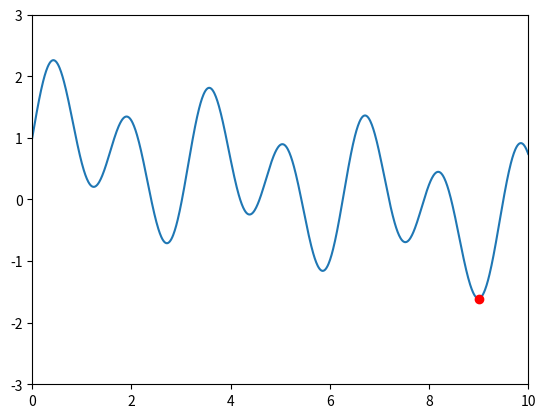

Here is the Python script that generated this plot: (Note: this script raises an exception after producing the figure.)
import numpy as np
import matplotlib.pyplot as plt
import matplotlib.animation as animation
from scipy.optimize import minimize


# Define the function to be animated
def func(x, t):
    return 1 - x / 7 + 0.5 * np.sin(2 * x) + np.sin(4 * x + t) * (1 + np.sin(t + 2)) / 2


# Set up the figure and axis
fig, ax = plt.subplots()
x = np.linspace(0, 10, 1000)
(line,) = ax.plot(x, func(x, 0))
(point,) = ax.plot([], [], "ro")  # point to mark the minimum

# Set the axis limits
ax.set_xlim(0, 10)
ax.set_ylim(-3, 3)

# Initialize the starting point for the minimizer
previous_min_x = 9


# Function to capture specific frames
def save_frames():
    # List of specific t values for the frames
    t_values = [0, 1, 1]  # Adjust these as needed to capture the desired moments
    previous_min_x = 9
    for i, t in enumerate(t_values):
        y = func(x, t)
        ax.clear()  # Clear previous plot
        ax.plot(x, y, label=f"Time = {t:.2f}")  # Plot curve for current t

        # Find and plot the minimum
        if i == 1:
            # Keep the same x with updated y-value
            min_x = previous_min_x
        else:
            result = minimize(
                lambda x0: func(x0, t), x0=previous_min_x, bounds=[(0, 10)]
            )
            min_x = result.x

        min_y = func(min_x, t)
        ax.plot(min_x, min_y, "ro")  # Plot the minimum point

        # Set the axis limits
        ax.set_xlim(0, 10)
        ax.set_ylim(-3, 3)

        # Save each frame as an image
        plt.savefig(f"Math/MinimizationProblem/frame_{i}.png", dpi=150)

        # Update previous minimum
        previous_min_x = min_x


# Call the function to save specific frames
save_frames()


# Define the update function for the animation
def update(t):
    global previous_min_x

    y = func(x, t)
    line.set_ydata(y)

    # Find the local minimum starting from the previous minimum
    result = minimize(lambda x0: func(x0, t), x0=previous_min_x, bounds=[(0, 10)])
    min_x = result.x
    min_y = func(min_x, t)

    # Update the point
    point.set_data(min_x, min_y)

    # Update the previous minimum
    previous_min_x = min_x

    return line, point


# Increase the frames and reduce the interval for smoother and faster animation
ani = animation.FuncAnimation(
    fig, update, frames=np.linspace(0, 6 * np.pi, 40), interval=50, blit=True
)

# Save the animation as a high-resolution GIF with a high frame rate and transparency
fName = "Math/MinimizationProblem/animated_wave_with_minimum_following.gif"
# ani.save(fName, writer='pillow', fps=60, dpi=150, savefig_kwargs={'transparent': True})

# Display the animation
# plt.show()
